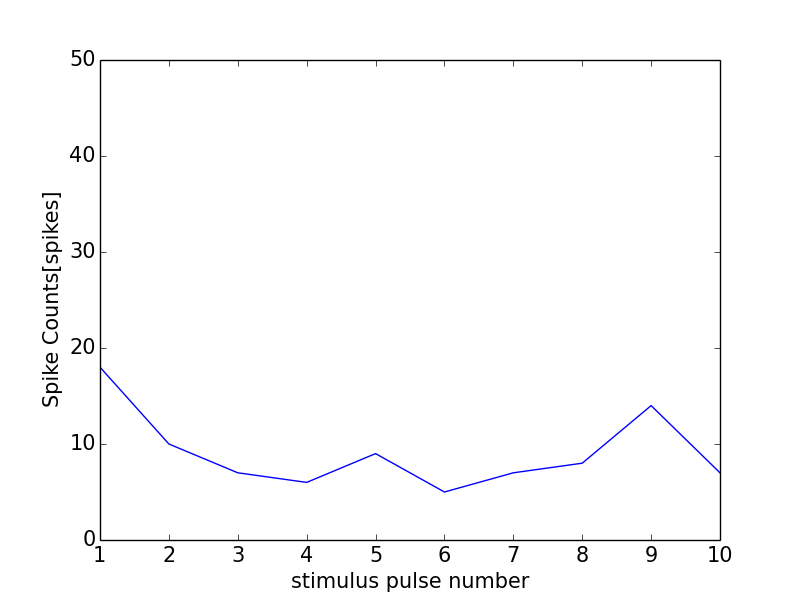

The file beside this chart, header and first rows:
0, 0.0
0, 0
1, 18
2, 10
3, 7
4, 6
5, 9
6, 5
7, 7
8, 8
9, 14
10, 7
11, 1
